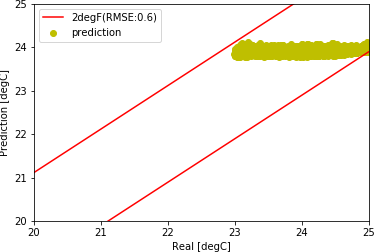

The data file committed next to this chart (first rows):
, Unnamed: 0, tout, s, i, t1, t2, t3, t4, t5, sp0, m, rh
7000, 7000, -1.992, 42.17, 1455, 23.72, 23.06, 24.92, 22.86, 23.03, 23.72, 5.408, 56771
7001, 7001, -1.95, 46.0, 1455, 23.01, 23.34, 23.4, 22.78, 23.02, 23, 6.343, 69254
7002, 7002, -1.908, 59.17, 1352, 24.24, 23.05, 23.43, 22.87, 22.96, 24.55, 11.9, 174615
7003, 7003, -1.867, 72.33, 1352, 23.86, 24.49, 24.42, 23.01, 22.98, 23.88, 10.18, 84960
7004, 7004, -1.825, 85.5, 1248, 24.72, 24.12, 24.43, 23.1, 23.08, 24.95, 11.94, 177105
7005, 7005, -1.783, 98.67, 1145, 24.24, 24.81, 23.16, 22.99, 23.17, 24.26, 8.872, 83877
7006, 7006, -1.742, 111.8, 1145, 23.13, 24.43, 23.46, 22.93, 23.12, 23.11, 11.9, 83324
7007, 7007, -1.7, 125.0, 1145, 24.19, 23.38, 24.59, 22.84, 23.05, 24.79, 15.56, 227286
7008, 7008, -1.608, 138.2, 3402, 23.12, 23.71, 23.81, 23, 23.01, 23.02, 8.235, 43910
7009, 7009, -1.517, 151.3, 3402, 23.76, 24.4, 23.06, 23.01, 22.99, 23.86, 7.916, 90622
7010, 7010, -1.425, 164.5, 3402, 24.03, 24.96, 23.62, 23.22, 23.08, 24.03, 4.575, 57292
7011, 7011, -1.333, 177.7, 3402, 24.63, 24.57, 23.63, 23.44, 23.19, 24.71, 8.235, 131633
7012, 7012, -1.242, 190.8, 3402, 24.38, 24.13, 23.22, 23.11, 23.17, 24.38, 4.575, 54515
7013, 7013, -1.15, 204.0, 3402, 24.61, 24.82, 24.65, 23.33, 23.2, 24.61, 4.575, 67719
7014, 7014, -1.058, 219.2, 3402, 24.92, 23.43, 24.49, 23.49, 23.31, 24.98, 8.235, 131905
7015, 7015, -0.9667, 234.3, 3402, 23.43, 23.07, 24.83, 23.55, 23.36, 23.34, 8.208, 40089
7016, 7016, -0.875, 249.5, 3402, 23.91, 23.3, 25, 23.18, 23.35, 23.99, 8.235, 129179
7017, 7017, -0.7833, 264.7, 3402, 24.61, 24.14, 25, 23.42, 23.34, 24.7, 8.97, 129787
7018, 7018, -0.6917, 279.8, 3402, 23.91, 24.68, 23.34, 23.35, 23.33, 23.9, 5.908, 52318
7019, 7019, -0.6, 295.0, 3402, 24.54, 23.22, 23.63, 23.15, 23.24, 24.65, 8.609, 102951
7020, 7020, -0.55, 310.2, 3402, 23.71, 23.56, 24.55, 23.34, 23.18, 23.68, 8.173, 50370
7021, 7021, -0.5, 325.3, 3402, 24.13, 24.56, 24.89, 23.28, 23.19, 24.13, 5.025, 69714
7022, 7022, -0.45, 340.5, 3402, 24.77, 24.8, 24.57, 23.39, 23.22, 24.87, 8.341, 95472
7023, 7023, -0.4, 355.7, 3402, 24.17, 23.44, 23.71, 23.15, 23.23, 24.16, 6.125, 50720
7024, 7024, -0.35, 370.8, 3402, 24.18, 23.09, 24.6, 23.34, 23.15, 24.18, 4.575, 31016
7025, 7025, -0.3, 386.0, 3402, 24.83, 23.28, 24.9, 23.37, 23.18, 24.9, 9.15, 130489
7026, 7026, -0.25, 389.5, 3402, 24.22, 23.83, 24.88, 23.57, 23.25, 24.21, 6.549, 36127
7027, 7027, -0.2, 393.0, 3402, 24.07, 23.13, 23.63, 23.77, 23.33, 24.07, 4.575, 28503
7028, 7028, -0.15, 396.5, 3402, 24.65, 23.39, 23.04, 23.53, 23.3, 24.76, 9.15, 152774
7029, 7029, -0.1, 400.0, 3402, 24.62, 24.7, 24.34, 23.19, 23.26, 24.62, 4.575, 44384
7030, 7030, -0.05, 403.5, 3402, 24.94, 24.81, 23.39, 23.02, 23.17, 24.94, 4.575, 86293
7031, 7031, 0.0, 407.0, 3402, 23.31, 23.42, 24.6, 23.19, 23.15, 23.19, 8.421, 13569
7032, 7032, 0.09167, 410.5, 3402, 24.19, 24.01, 24.92, 23.39, 23.19, 24.2, 5.569, 70101
7033, 7033, 0.1833, 414.0, 3402, 24.87, 24.79, 23.65, 23.47, 23.3, 25.0, 8.55, 109690
7034, 7034, 0.275, 417.5, 3402, 24.95, 24.76, 24.67, 23.14, 23.32, 24.95, 4.575, 52142
7035, 7035, 0.3667, 421.0, 3402, 24.12, 23.8, 23.88, 23.35, 23.31, 24.1, 6.583, 32341
7036, 7036, 0.4583, 424.5, 3402, 23.15, 24.48, 24.15, 23.44, 23.29, 23.12, 8.265, 32963
7037, 7037, 0.55, 428.0, 3402, 23.66, 23.45, 23.56, 23.63, 23.33, 23.7, 7.773, 116053
7038, 7038, 0.6417, 408.5, 3402, 24.24, 23.04, 24.54, 23.71, 23.35, 24.31, 7.951, 122585
7039, 7039, 0.7333, 389.0, 3402, 24.77, 24.62, 23.6, 23.69, 23.32, 24.85, 8.235, 144562
7040, 7040, 0.825, 369.5, 3402, 23.16, 23.3, 23.3, 23.61, 23.31, 23.01, 8.285, 16004
7041, 7041, 0.9167, 350, 3402, 23.23, 23.4, 23.89, 23.36, 23.24, 23.23, 4.788, 27128
7042, 7042, 1.008, 330.5, 3402, 23.88, 24.4, 23.46, 23.26, 23.22, 23.92, 8.107, 114813
7043, 7043, 1.1, 311.0, 3402, 23.63, 24.6, 24.69, 23.47, 23.22, 23.63, 5.244, 26992
7044, 7044, 1.1, 291.5, 3402, 24.42, 24.5, 24.85, 23.23, 23.26, 24.68, 11.9, 185485
7045, 7045, 1.1, 272, 3402, 23.63, 24.62, 23.33, 23.25, 23.27, 23.68, 11.37, 61341
7046, 7046, 1.1, 252.5, 3402, 24.64, 23.2, 23.23, 23.51, 23.23, 25.0, 12.34, 130142
7047, 7047, 1.1, 233.0, 3402, 25, 24.64, 23.23, 23.74, 23.27, 25.0, 4.575, 58892
7048, 7048, 1.1, 213.5, 3402, 23.93, 24.81, 24.06, 23.28, 23.28, 23.91, 7.144, 65802
7049, 7049, 1.1, 194.0, 3402, 23.88, 24.8, 24.49, 23.55, 23.31, 23.88, 4.575, 41583
7050, 7050, 1.1, 190.4, 3402, 23.04, 23.24, 23.43, 23.78, 23.44, 23.01, 7.051, 44943
7051, 7051, 1.1, 186.8, 3402, 23, 24.43, 24.4, 23.82, 23.43, 23.0, 4.683, 16204
7052, 7052, 1.1, 183.2, 3402, 23.99, 23.23, 24.57, 23.78, 23.45, 24.27, 11.9, 176409
7053, 7053, 1.1, 179.7, 3402, 23.85, 24.27, 23.69, 23.24, 23.44, 23.85, 5.197, 46072
7054, 7054, 1.1, 176.1, 3402, 24.35, 24.95, 24.79, 23.12, 23.31, 24.35, 5.281, 75551
7055, 7055, 1.1, 172.5, 3402, 23.34, 24.33, 23.64, 23.28, 23.32, 23.32, 6.991, 52106
7056, 7056, 1.1, 168.9, 2652, 24.21, 23.28, 23.94, 23.38, 23.33, 24.37, 11.75, 173330
7057, 7057, 1.1, 165.3, 2652, 23.3, 24.47, 23.87, 23.67, 23.37, 23.26, 8.235, 54410
7058, 7058, 1.1, 161.8, 2652, 23.95, 24.67, 24.84, 23.71, 23.39, 23.95, 4.797, 112935
7059, 7059, 1.1, 158.2, 2652, 24.74, 24.75, 24.71, 23.74, 23.44, 24.92, 11.9, 166731
... 1,868 more rows
